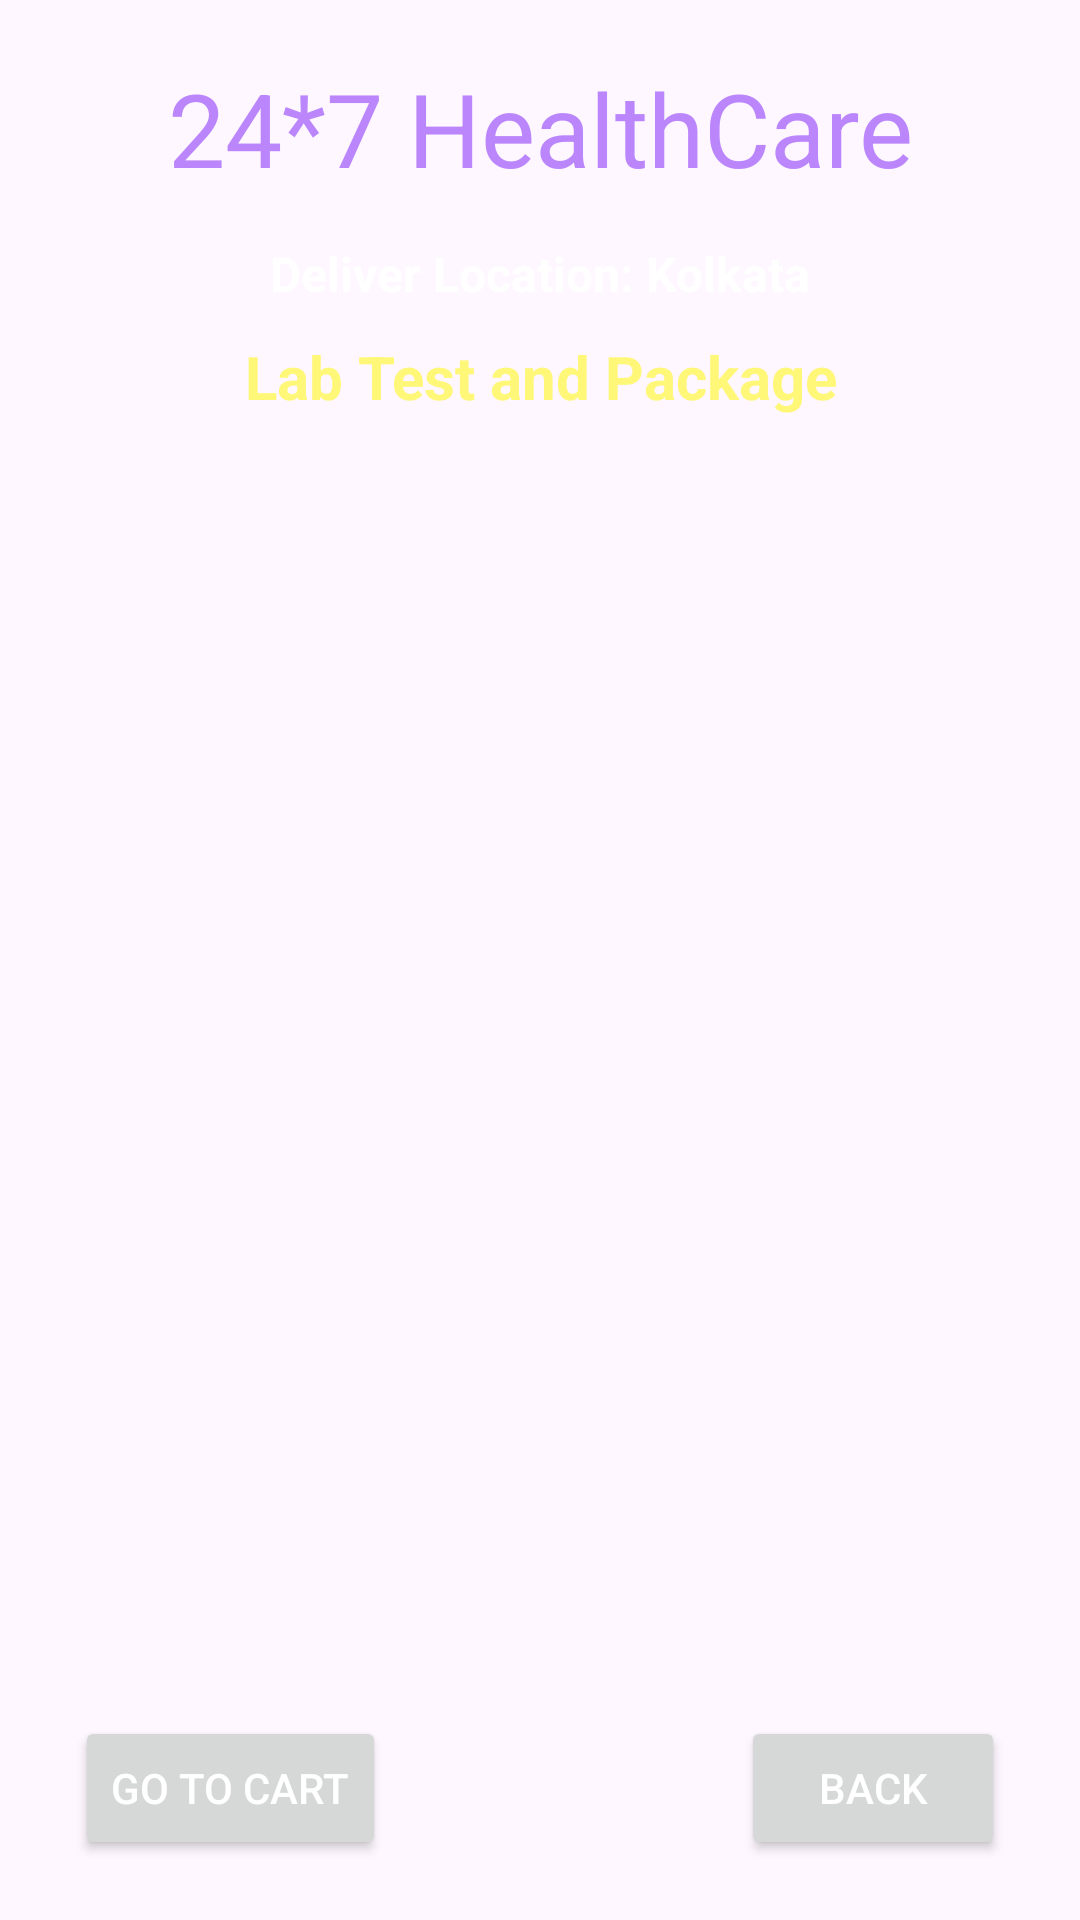

Produce the Android XML layout that renders to this screen, including the resource entries it uses.
<!-- AndroidManifest.xml: application theme Theme.HealthCare_app -->
<!-- res/layout/activity_lab_test.xml -->
<?xml version="1.0" encoding="utf-8"?>
<androidx.constraintlayout.widget.ConstraintLayout xmlns:android="http://schemas.android.com/apk/res/android"
    xmlns:app="http://schemas.android.com/apk/res-auto"
    xmlns:tools="http://schemas.android.com/tools"
    android:layout_width="match_parent"
    android:layout_height="match_parent"
    android:background="@drawable/back2"
    tools:context=".LabTestActivity">
    <TextView
        android:id="@+id/textViewName"
        android:layout_width="0dp"
        android:layout_height="wrap_content"
        android:layout_marginTop="20dp"
        android:text="24*7 HealthCare"
        android:textAlignment="center"
        android:textColor="@color/purple_200"
        android:textSize="34sp"
        app:layout_constraintBottom_toBottomOf="parent"
        app:layout_constraintEnd_toEndOf="parent"
        app:layout_constraintStart_toStartOf="parent"
        app:layout_constraintTop_toTopOf="parent"
        app:layout_constraintVertical_bias="0.0" />
    <TextView
        android:id="@+id/labTestDeliver"
        android:layout_width="wrap_content"
        android:layout_height="wrap_content"
        android:layout_below="@id/textViewName"
        android:layout_marginTop="15dp"
        android:text="Deliver Location: Kolkata"
        android:textColor="@color/white"
        android:textSize="16sp"
        android:textStyle="bold"
        app:layout_constraintEnd_toEndOf="@+id/textViewName"
        app:layout_constraintStart_toStartOf="@+id/textViewName"
        app:layout_constraintTop_toBottomOf="@+id/textViewName" />

    <TextView
        android:id="@+id/labTestTitle"
        android:layout_width="wrap_content"
        android:layout_height="wrap_content"
        android:layout_below="@id/textViewName"
        android:layout_marginTop="10dp"
        android:text="Lab Test and Package"
        android:textColor="@color/yellowLight"
        android:textSize="20sp"
        android:textStyle="bold"
        app:layout_constraintEnd_toEndOf="@+id/labTestDeliver"
        app:layout_constraintStart_toStartOf="@+id/labTestDeliver"
        app:layout_constraintTop_toBottomOf="@+id/labTestDeliver" />

    <ListView
        android:id="@+id/list_viewsLabTest"
        android:layout_width="0dp"
        android:layout_height="0dp"
        android:layout_marginStart="25dp"
        android:layout_marginTop="25dp"
        android:layout_marginEnd="25dp"
        app:layout_constraintBottom_toTopOf="@+id/labTestBack"
        app:layout_constraintEnd_toEndOf="@id/textViewName"
        app:layout_constraintStart_toStartOf="@id/textViewName"
        app:layout_constraintTop_toBottomOf="@id/labTestTitle">

    </ListView>

    <Button
        android:id="@+id/labTestBack"
        android:layout_width="wrap_content"
        android:layout_height="wrap_content"
        android:layout_marginTop="50dp"
        android:layout_marginBottom="20dp"
        android:text="Back"
        android:textColor="@color/white"
        app:layout_constraintBottom_toBottomOf="parent"
        app:layout_constraintEnd_toEndOf="@+id/list_viewsLabTest"
        app:layout_constraintHorizontal_bias="1.0"
        app:layout_constraintStart_toStartOf="@+id/list_viewsLabTest"
        app:layout_constraintTop_toBottomOf="@+id/list_viewsLabTest" />

    <Button
        android:id="@+id/labTestGtCart"
        android:layout_width="wrap_content"
        android:layout_height="wrap_content"
        android:layout_marginBottom="20dp"
        android:text="Go to Cart"
        android:textColor="@color/white"
        app:layout_constraintBottom_toBottomOf="@+id/labTestBack"
        app:layout_constraintEnd_toStartOf="@+id/labTestBack"
        app:layout_constraintHorizontal_bias="0.0"
        app:layout_constraintStart_toStartOf="@+id/list_viewsLabTest"
        app:layout_constraintTop_toTopOf="@+id/labTestBack"
        app:layout_constraintVertical_bias="0.0" />

</androidx.constraintlayout.widget.ConstraintLayout>
<!-- resources referenced by this layout -->
<resources>
  <color name="purple_200">#BB86FC</color>
  <color name="white">#FFFFFFFF</color>
  <color name="yellowLight">#FFF777</color>
  <style name="Theme.HealthCare_app" parent="Base.Theme.HealthCare_app" />
  <style name="Base.Theme.HealthCare_app" parent="Theme.Material3.DayNight.NoActionBar">
          
           <item name="colorPrimary">@color/colorPrimaryDark</item>
      </style>
  <color name="colorPrimaryDark">#3262C4</color>
</resources>
